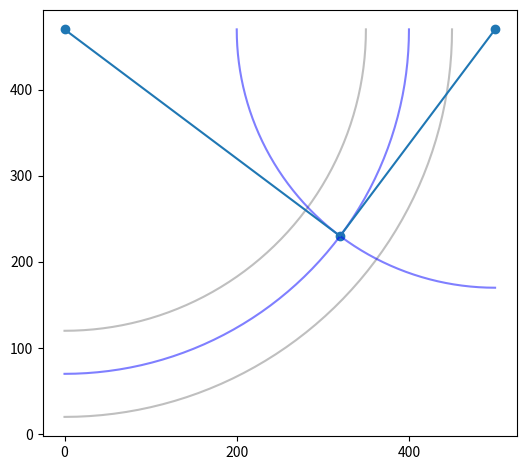

Recreate this plot in Python.
import matplotlib.pyplot as plt
import numpy as np


def semi_circle1(a, b, r):
    t = np.linspace(-np.pi / 2, 0)
    x = a + r * np.cos(t)
    y = b + r * np.sin(t)
    return [x, y]


def semi_circle2(a, b, r):
    t = np.linspace(-np.pi, -np.pi / 2)
    x = a + r * np.cos(t)
    y = b + r * np.sin(t)
    return [x, y]


def paper_filter(points):
    xs = []
    ys = []
    for x, y in points:
        if x >= 0 and x <= 500 and y >= 0 and y <= 470:
            xs.append(x)
            ys.append(y)
    return [xs, ys]


for r in [400]:
    x, y = semi_circle1(0, 470, r)
    x, y = paper_filter(zip(x, y))
    plt.plot(x, y, "b", alpha=0.5)
for r in [350, 450]:
    x, y = semi_circle1(0, 470, r)
    x, y = paper_filter(zip(x, y))
    plt.plot(x, y, "gray", alpha=0.5)
for r in [300]:
    x, y = semi_circle2(500, 470, r)
    x, y = paper_filter(zip(x, y))
    plt.plot(x, y, "b", alpha=0.5)
plt.scatter([0, 500, 320], [470, 470, 230])
plt.plot([0, 320, 500], [470, 230, 470])
plt.gca().set_aspect('equal', adjustable='box')

plt.tight_layout()
plt.rcParams.update({'font.size': 28})
plt.savefig("polar_movement.png", dpi=600)
